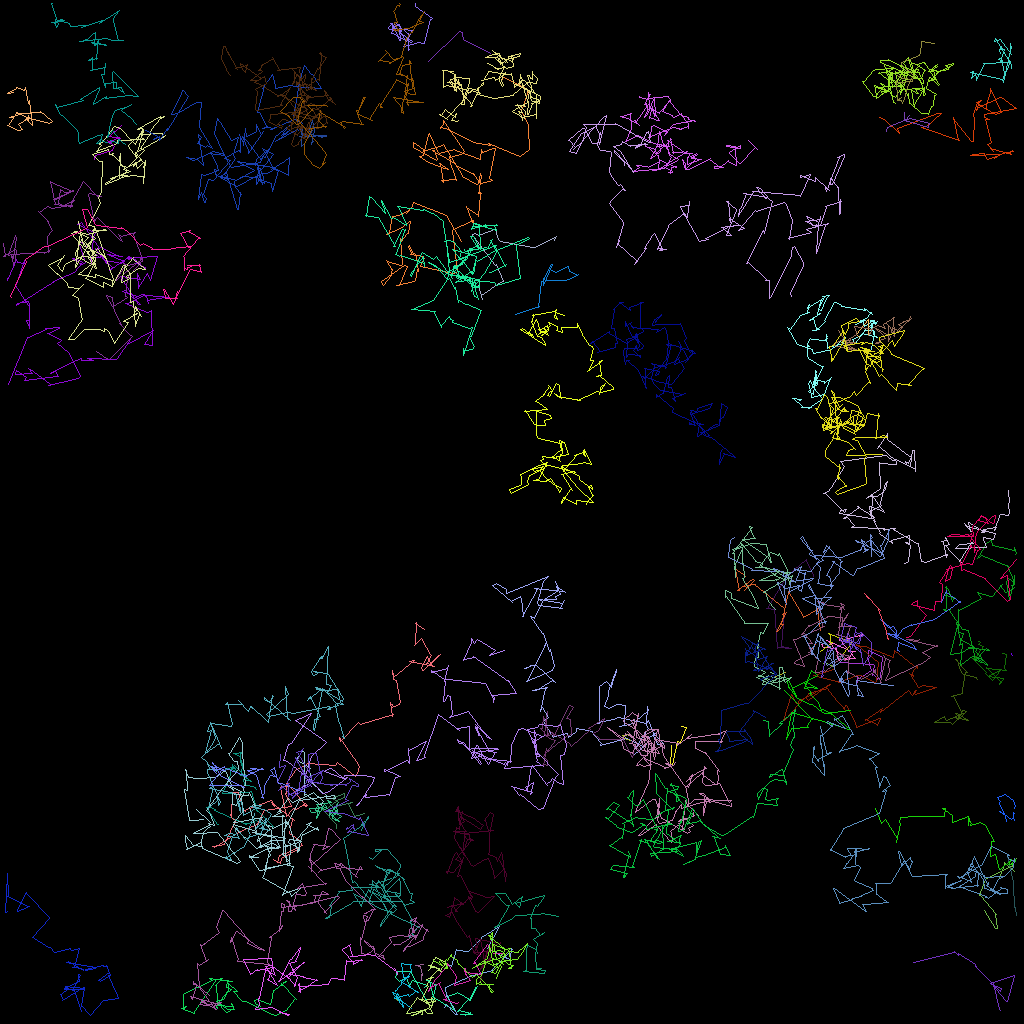

Values plotted in this chart, from the file beside it:
traj_idx, frame, x, y, z
300, 1, 49.62, 125, 0.0
300, 2, 49.65, 124.6, 0.0
300, 3, 49.58, 124.9, 0.0
300, 4, 49.53, 124.9, 0.0
7, 0, 53.49, 7.61, 0.0
7, 1, 57.41, 3.881, 0.0
7, 2, 57.79, 3.979, 0.0
7, 3, 57.79, 4.388, 0.0
7, 4, 57.76, 4.155, 0.0
7, 5, 57.91, 4.837, 0.0
7, 6, 57.98, 4.951, 0.0
7, 7, 60.98, 6.443, 0.0
7, 8, 61.31, 6.591, 0.0
41, 0, 101.6, 72.01, 0.0
41, 1, 101.6, 71.92, 0.0
41, 2, 100.7, 70.01, 0.0
41, 3, 100.7, 69.93, 0.0
41, 4, 98.32, 71.87, 0.0
41, 5, 95.89, 75.95, 0.0
41, 6, 95.79, 75.94, 0.0
41, 7, 96.75, 76.06, 0.0
41, 8, 96.77, 75.91, 0.0
41, 9, 97.13, 80.96, 0.0
41, 10, 97.28, 80.92, 0.0
41, 11, 98.76, 81.05, 0.0
41, 12, 98.84, 81, 0.0
41, 13, 97.6, 80.69, 0.0
41, 14, 97.6, 80.62, 0.0
41, 15, 98, 76.44, 0.0
26, 0, 123, 113.8, 0.0
26, 1, 124.4, 116, 0.0
26, 2, 124.6, 116, 0.0
26, 3, 124.3, 114.3, 0.0
26, 4, 124.5, 114.2, 0.0
26, 5, 122.6, 112, 0.0
26, 6, 122.4, 111.9, 0.0
26, 7, 123.1, 109.8, 0.0
26, 8, 126.2, 108.2, 0.0
26, 9, 126.5, 108.3, 0.0
26, 10, 126.8, 107.6, 0.0
26, 11, 127.0, 107.3, 0.0
26, 12, 126, 108.3, 0.0
26, 13, 126.8, 108.9, 0.0
26, 14, 125.4, 107.8, 0.0
26, 15, 125.5, 108, 0.0
26, 17, 124.9, 109.8, 0.0
0, 0, 107.4, 79.53, 0.0
0, 1, 107.9, 79.23, 0.0
0, 2, 104.9, 80.02, 0.0
0, 3, 104.9, 79.91, 0.0
0, 4, 106.9, 82.23, 0.0
0, 5, 105.5, 82.38, 0.0
0, 6, 105.6, 82.45, 0.0
0, 7, 103.5, 80.1, 0.0
0, 8, 103.2, 80.04, 0.0
0, 9, 106.1, 81.3, 0.0
0, 10, 106, 81.34, 0.0
0, 11, 106.9, 81.38, 0.0
0, 12, 106.5, 81.38, 0.0
0, 13, 106.1, 82.21, 0.0
... 7,088 more rows
